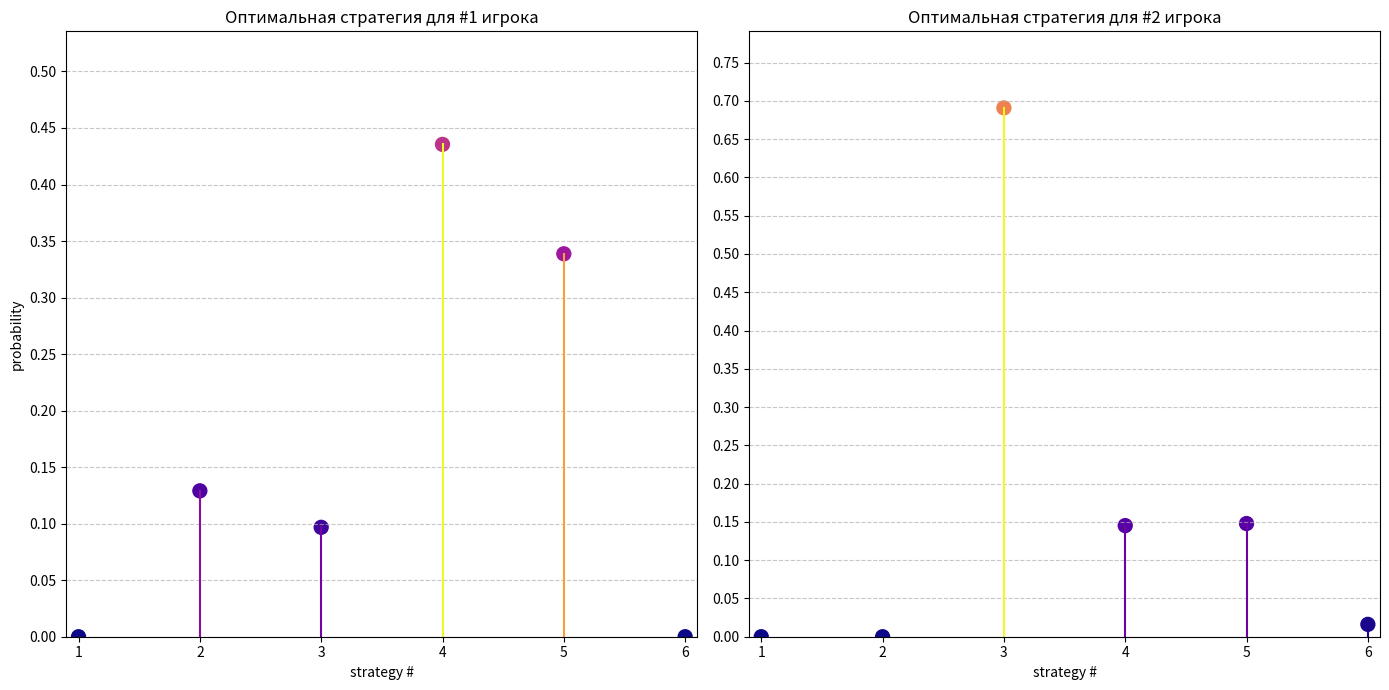
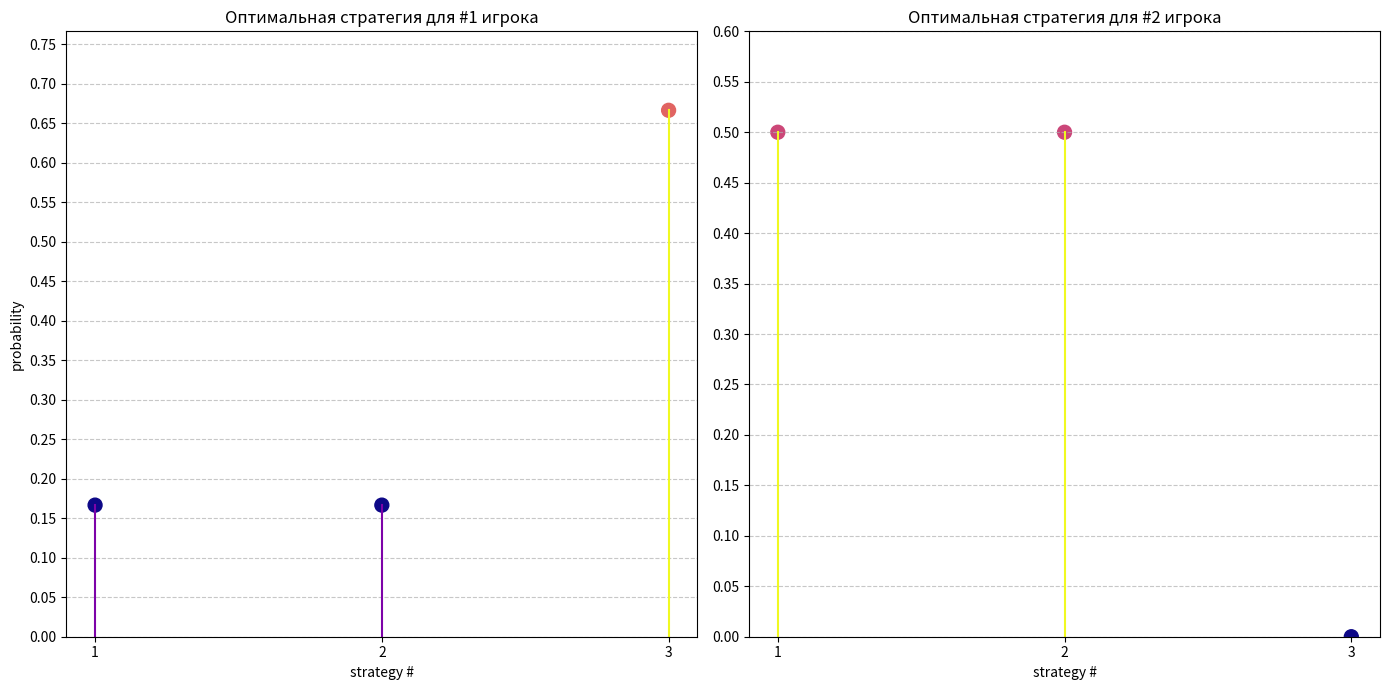
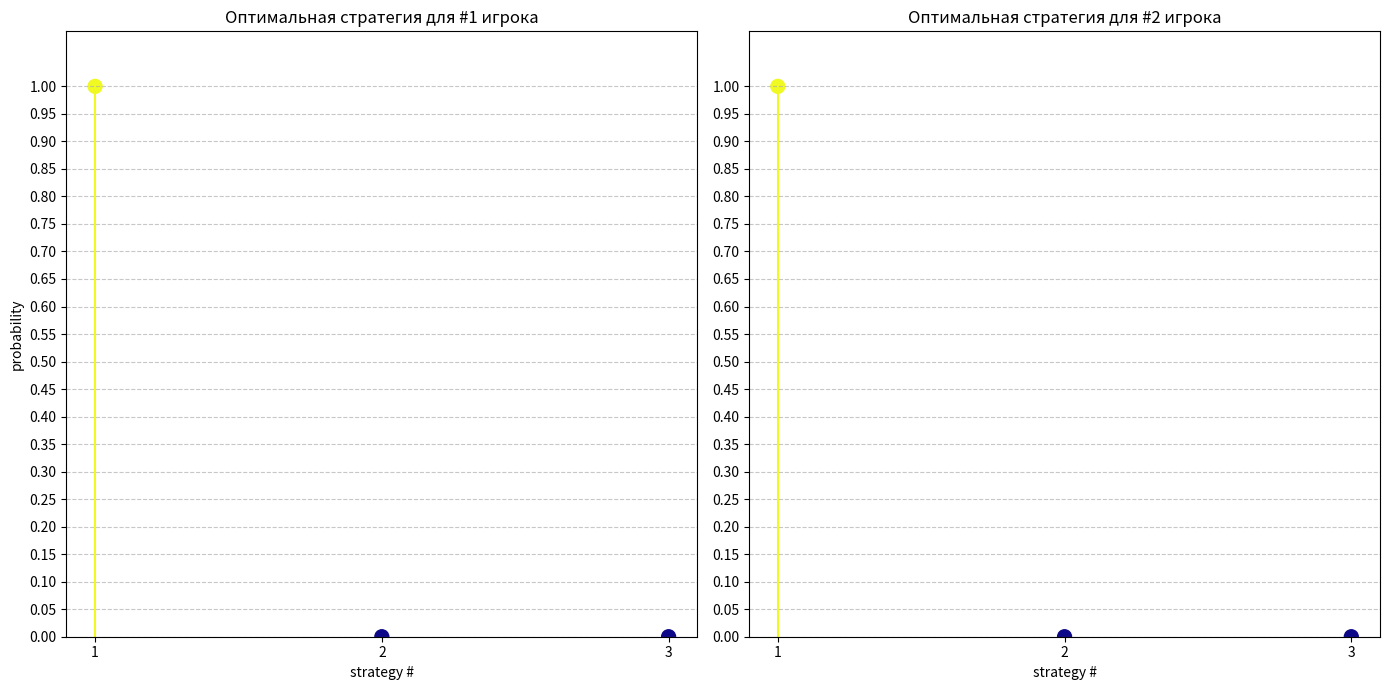
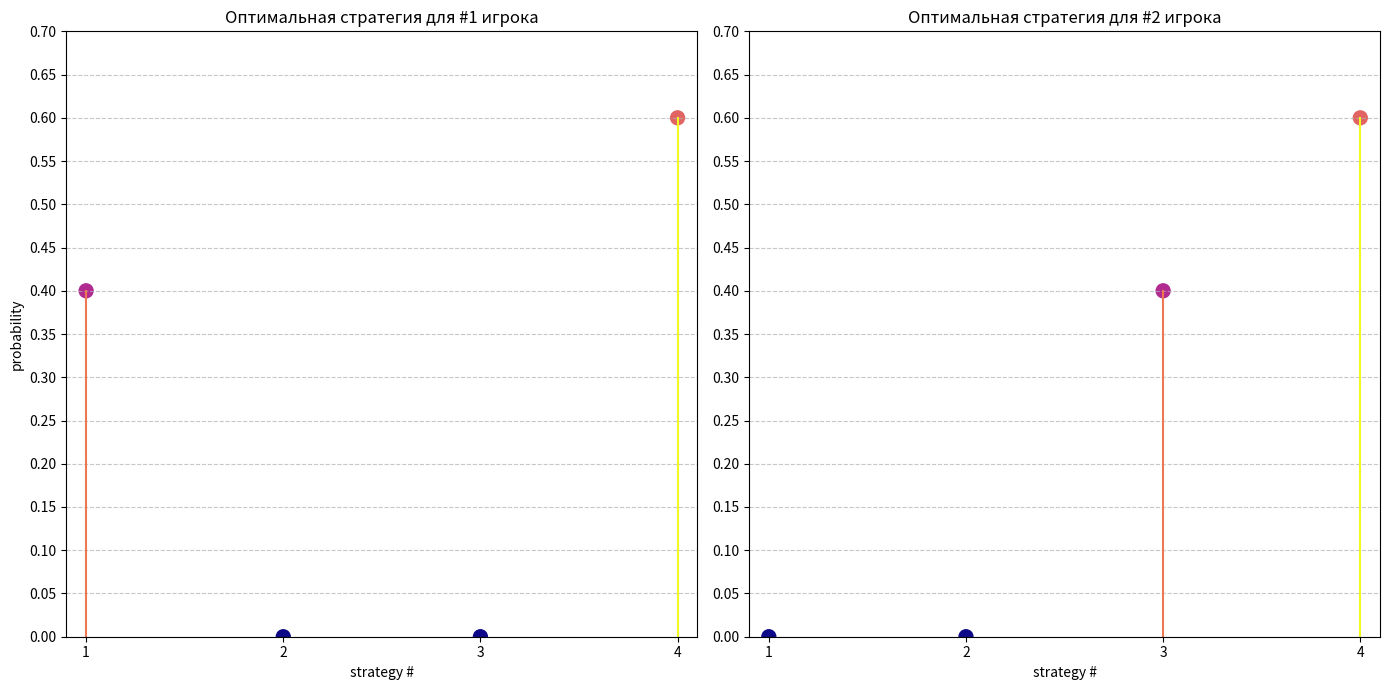

Reproduce these figures in Python, in order.
from typing import Tuple, Optional
import numpy as np
from scipy.optimize import linprog
import matplotlib.pyplot as plt

#Вычисление равновесия Нэша 
def nash_equilibrium(payoff_matrix: np.ndarray) -> Optional[Tuple[float, np.ndarray, np.ndarray]]:
    matrix = payoff_matrix.copy()
    min_elem = matrix.min()
    shift_value = abs(min_elem) + 1 if min_elem <= 0 else 0
    matrix += shift_value

    # Игрок 1
    res1 = linprog(
        c=np.ones(matrix.shape[0]),
        A_ub=-matrix.T,
        b_ub=-np.ones(matrix.shape[1]),
        method='simplex'
    )
    if not res1.success:
        print(f"Ошибка (игрок 1): {res1.message}")
        return None

    value = res1.fun
    p = res1.x / value

    # Игрок 2
    res2 = linprog(
        c=-np.ones(matrix.shape[1]),
        A_ub=matrix,
        b_ub=np.ones(matrix.shape[0]),
        method='simplex'
    )
    if not res2.success:
        print(f"Ошибка (игрок 2): {res2.message}")
        return None

    q = res2.x / value
    return 1 / value - shift_value, p, q

# Визуализация
def visualize(matrix: np.ndarray, spectrum: Tuple[np.ndarray, np.ndarray]):
    fig = plt.figure(figsize=(14, 7))
    plt.subplot(1, 2, 1)
    plt.ylabel('probability')

    for k in [0, 1]:
        ax = plt.subplot(1, 2, k + 1)
        plt.xlabel('strategy #')
        plt.title(f'Оптимальная стратегия для #{k + 1} игрока')
        for i in range(1, len(spectrum[k]) + 1):
            plt.plot([i, i], [0, spectrum[k][i - 1]],
                     c=plt.cm.plasma(spectrum[k][i - 1] / (max(spectrum[k]) + 1e-9)))
        plt.scatter(
            range(1, len(spectrum[k]) + 1),
            spectrum[k],
            s=100,
            c=spectrum[k],
            cmap='plasma',
            vmax=1
        )
        plt.xticks(range(1, len(spectrum[k]) + 1))
        plt.yticks(np.linspace(0, 1, 21))
        plt.xlim(0.9, len(spectrum[k]) + 0.1)
        plt.ylim(0, max(spectrum[k]) + 0.1)
        plt.grid(axis='y', linestyle='--', alpha=0.7)
    plt.tight_layout()
    plt.show()


# Примеры 

examples = {
    "Учебная матрица": np.array([
        [4, 0, 6, 2, 2, 1],
        [3, 8, 4, 10, 4, 4],
        [1, 2, 6, 5, 0, 0],
        [6, 6, 4, 4, 10, 3],
        [10, 4, 6, 4, 0, 9],
        [10, 7, 0, 7, 9, 8]
    ]),
    "Пример 1": np.array([
        [3, 1, 5],
        [1, 3, 3],
        [2, 2, 1]
    ]),
    "Пример 2": np.array([
        [4, 6, 8],
        [2, 5, 7],
        [1, 3, 6]
    ]),
    "Пример 3": np.array([
        [7, 3, 5, 2],
        [6, 4, 2, 3],
        [5, 6, 3, 1],
        [4, 7, 2, 4]
    ])
}


for name, payoff_matrix in examples.items():
    print(f"\n {name}")
    result = nash_equilibrium(payoff_matrix)
    if result:
        value, p, q = result
        print(f"Значение игры: {value:.4f}")
        print(f"Стратегия игрока 1 (p): {np.round(p, 3)}")
        print(f"Стратегия игрока 2 (q): {np.round(q, 3)}")
        visualize(payoff_matrix, (p, q))
    else:
        print(" Равновесие не найдено.")
